Run: headless pygame with SDL's dummy video driver; simulated clock (each Clock.tick advances the game by its frame time, no real sleeping); random seed 0; keys injected as events and as key.get_pressed() state; no mouse input.
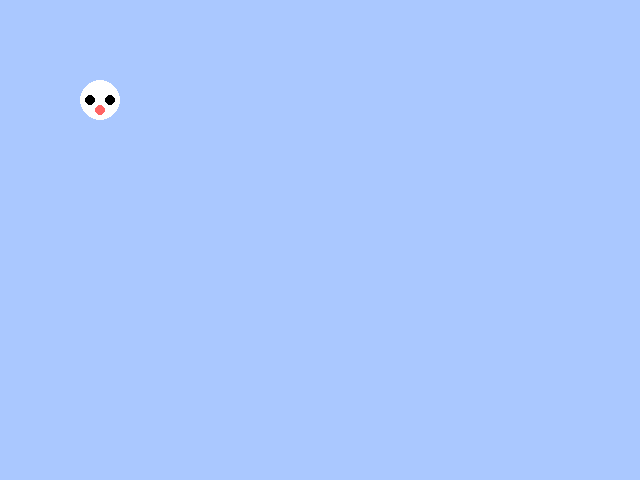
Frame 1 of 4 · flips 1–60 · no input
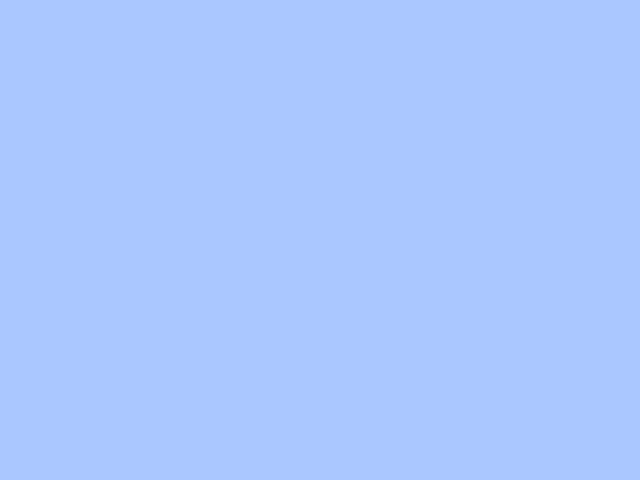
Frame 2 of 4 · flips 61–180 · tapped SPACE, RETURN · held RIGHT (→), D
Frame 3 of 4 · flips 181–300 · held DOWN (↓), S · screen unchanged from frame 2, image omitted
Frame 4 of 4 · flips 301–420 · held LEFT (←), A, UP (↑), W · screen unchanged from frame 3, image omitted

The pygame program that drew these frames:


# clown game + balloons + face paint?

import pygame

pygame.init()


WIDTH = 640
HEIGHT = 480

screen = pygame.display.set_mode((WIDTH, HEIGHT))
clock = pygame.time.Clock()

#clown presets
clown_x = 100
clown_y = 100
clown_radius = 20

#moving [W, A, S, D]
moving = [0, 0, 0, 0]

running = True

while running:
    screen.fill((170, 200, 255))
    #EVENT HANDLING
    for event in pygame.event.get():
        if event.type == pygame.QUIT:
            running = False
    
        # pressed a key
        elif event.type == pygame.KEYDOWN:
            if event.key == pygame.K_d:
                moving[3] = 1 
            
        
        # let go of key
        elif event.type == pygame.KEYUP:
            if event.key == pygame.K_d:
                moving[3] = 0


    #GAME STATE UPDATES

    # checks if key is still pressed and moves accordingly
    if moving[3] == 1:
        clown_x += 10


    #DRAWING
    #draw the clown
    pygame.draw.circle(screen, (255, 255, 255), (clown_x, clown_y), clown_radius) #head
    pygame.draw.circle(screen, (0, 0, 0), (clown_x-10, clown_y), 5) #left eye
    pygame.draw.circle(screen, (0, 0, 0), (clown_x+10, clown_y), 5) #right eye
    pygame.draw.circle(screen, (255, 100, 100), (clown_x, clown_y+10), 5) #nose


    pygame.display.flip()
    clock.tick(30)
